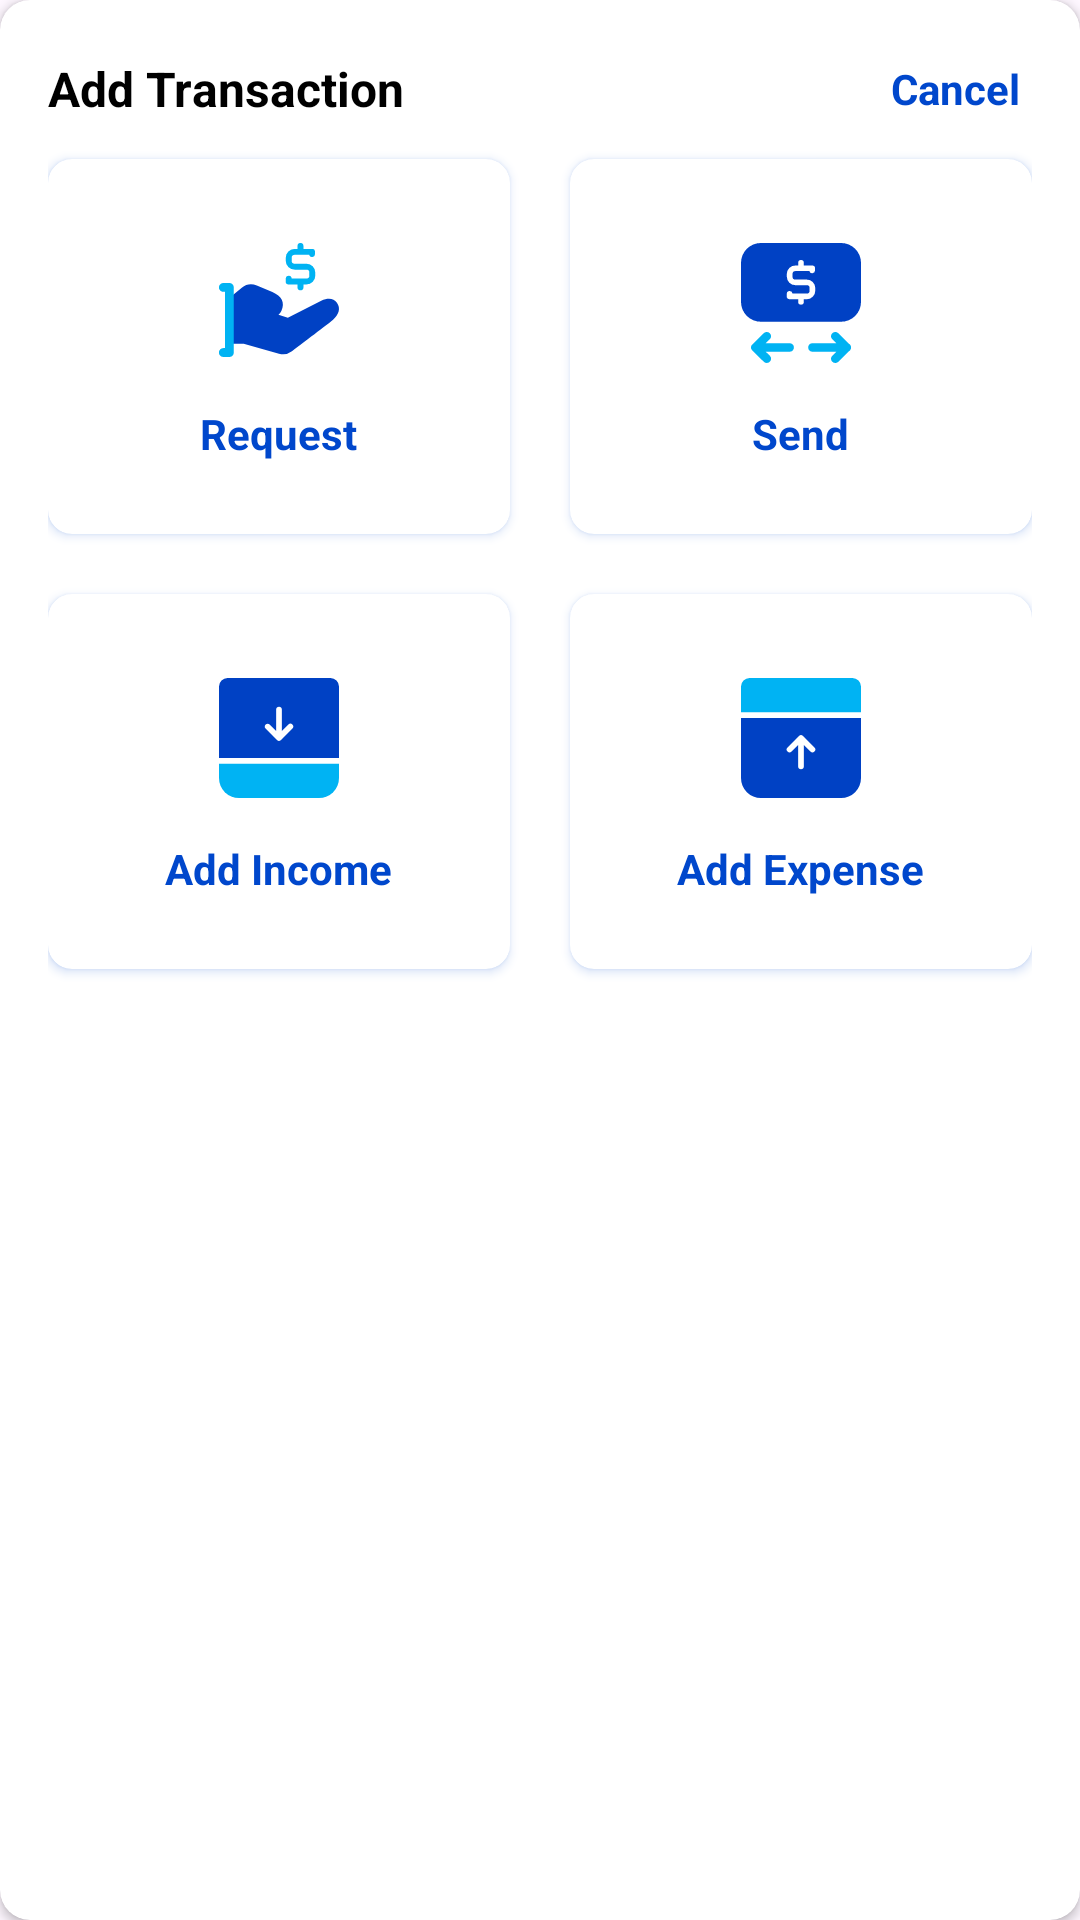

Produce the Android XML layout that renders to this screen, including the resource entries it uses.
<!-- AndroidManifest.xml: application theme Theme.MyApplication -->
<!-- res/layout/dialog_add_transaction.xml -->
<?xml version="1.0" encoding="utf-8"?>
<androidx.cardview.widget.CardView xmlns:android="http://schemas.android.com/apk/res/android"
    android:layout_width="match_parent"
    xmlns:app="http://schemas.android.com/apk/res-auto"
    android:layout_margin="10dp"
    app:cardCornerRadius="10dp"
    android:background="@color/colorGrayLight2"
    android:layout_height="wrap_content">


    <RelativeLayout
        android:layout_width="match_parent"
        android:padding="16dp"
        android:layout_height="wrap_content">
        <RelativeLayout
            android:id="@+id/relHeader"
            android:layout_width="match_parent"
            android:layout_height="wrap_content">
        <TextView
            android:id="@+id/txtAT"
            android:layout_width="wrap_content"
            android:layout_height="wrap_content"
            android:text="Add Transaction"
            android:textSize="16sp"
            android:layout_centerVertical="true"
            android:textColor="@color/black"
            android:textStyle="bold"/>
        <TextView
            android:id="@+id/txtCancel"
            android:layout_width="wrap_content"
            android:layout_height="wrap_content"
            android:text="Cancel"
            android:textColor="@color/colorPrimary"
            android:textStyle="bold"
            android:layout_alignParentEnd="true"
            android:padding="4dp"/>
        </RelativeLayout>

        <LinearLayout
            android:id="@+id/lin1"
            android:layout_width="match_parent"
            android:layout_height="wrap_content"
            android:orientation="horizontal"
            android:layout_below="@id/relHeader"
            android:weightSum="2">
            <androidx.cardview.widget.CardView
                android:id="@+id/cardRequest"
                android:layout_width="0dp"
                android:layout_height="wrap_content"
                android:layout_weight="1"
                android:layout_marginEnd="10dp"
                android:layout_marginVertical="10dp"
                app:cardBackgroundColor="@color/white"
                android:elevation="8dp"
                android:outlineAmbientShadowColor="@color/colorPrimary"
                android:outlineSpotShadowColor="@color/colorPrimary"
                app:contentPadding="14dp"
                app:cardCornerRadius="8dp">
                <LinearLayout
                    android:layout_width="match_parent"
                    android:orientation="vertical"
                    android:gravity="center"
                    android:paddingVertical="10dp"
                    android:layout_height="wrap_content">
                    <ImageView
                        android:layout_width="wrap_content"
                        android:layout_height="wrap_content"
                        android:src="@drawable/request"/>
                    <TextView
                        android:layout_width="wrap_content"
                        android:layout_height="wrap_content"
                        android:text="Request"
                        android:layout_marginTop="10dp"
                        android:textStyle="bold"
                        android:textColor="@color/colorPrimary"/>
                </LinearLayout>
            </androidx.cardview.widget.CardView>
            <androidx.cardview.widget.CardView
                android:id="@+id/cardSend"
                android:layout_width="0dp"
                android:layout_height="wrap_content"
                android:layout_weight="1"
                android:layout_marginStart="10dp"
                android:layout_marginVertical="10dp"
                app:cardBackgroundColor="@color/white"
                android:elevation="8dp"
                android:outlineAmbientShadowColor="@color/colorPrimary"
                android:outlineSpotShadowColor="@color/colorPrimary"
                app:contentPadding="14dp"
                app:cardCornerRadius="8dp">
                <LinearLayout
                    android:layout_width="match_parent"
                    android:orientation="vertical"
                    android:gravity="center"
                    android:paddingVertical="10dp"
                    android:layout_height="wrap_content">
                    <ImageView
                        android:layout_width="wrap_content"
                        android:layout_height="wrap_content"
                        android:src="@drawable/send"/>
                    <TextView
                        android:layout_width="wrap_content"
                        android:layout_height="wrap_content"
                        android:text="Send"
                        android:layout_marginTop="10dp"
                        android:textStyle="bold"
                        android:textColor="@color/colorPrimary"/>
                </LinearLayout>
            </androidx.cardview.widget.CardView>
        </LinearLayout>

        <LinearLayout
            android:id="@+id/lin2"
            android:layout_width="match_parent"
            android:layout_height="wrap_content"
            android:orientation="horizontal"
            android:layout_below="@id/lin1"
            android:weightSum="2">
            <androidx.cardview.widget.CardView
                android:id="@+id/cardAddIncome"
                android:layout_width="0dp"
                android:layout_height="wrap_content"
                android:layout_weight="1"
                android:layout_marginEnd="10dp"
                android:layout_marginVertical="10dp"
                app:cardBackgroundColor="@color/white"
                android:elevation="8dp"
                android:outlineAmbientShadowColor="@color/colorPrimary"
                android:outlineSpotShadowColor="@color/colorPrimary"
                app:contentPadding="14dp"
                app:cardCornerRadius="8dp">
                <LinearLayout
                    android:layout_width="match_parent"
                    android:orientation="vertical"
                    android:gravity="center"
                    android:paddingVertical="10dp"
                    android:layout_height="wrap_content">
                    <ImageView
                        android:layout_width="wrap_content"
                        android:layout_height="wrap_content"
                        android:src="@drawable/addincome"/>
                    <TextView
                        android:layout_width="wrap_content"
                        android:layout_height="wrap_content"
                        android:text="Add Income"
                        android:layout_marginTop="10dp"
                        android:textStyle="bold"
                        android:textColor="@color/colorPrimary"/>
                </LinearLayout>
            </androidx.cardview.widget.CardView>
            <androidx.cardview.widget.CardView
                android:id="@+id/cardAddExpense"
                android:layout_width="0dp"
                android:layout_height="wrap_content"
                android:layout_weight="1"
                android:layout_marginStart="10dp"
                android:layout_marginVertical="10dp"
                app:cardBackgroundColor="@color/white"
                android:elevation="8dp"
                android:outlineAmbientShadowColor="@color/colorPrimary"
                android:outlineSpotShadowColor="@color/colorPrimary"
                app:contentPadding="14dp"
                app:cardCornerRadius="8dp">
                <LinearLayout
                    android:layout_width="match_parent"
                    android:orientation="vertical"
                    android:gravity="center"
                    android:paddingVertical="10dp"
                    android:layout_height="wrap_content">
                    <ImageView
                        android:layout_width="wrap_content"
                        android:layout_height="wrap_content"
                        android:src="@drawable/addexpense"/>
                    <TextView
                        android:layout_width="wrap_content"
                        android:layout_height="wrap_content"
                        android:text="Add Expense"
                        android:layout_marginTop="10dp"
                        android:textStyle="bold"
                        android:textColor="@color/colorPrimary"/>
                </LinearLayout>
            </androidx.cardview.widget.CardView>
        </LinearLayout>
    </RelativeLayout>

</androidx.cardview.widget.CardView>
<!-- resources referenced by this layout -->
<resources>
  <color name="black">#FF000000</color>
  <color name="colorGrayLight2">#F8F8F8</color>
  <color name="colorPrimary">#0047CC</color>
  <color name="white">#FFFFFFFF</color>
  <!-- drawable addexpense (drawable) -->
  <vector xmlns:android="http://schemas.android.com/apk/res/android"
      android:width="48dp"
      android:height="48dp"
      android:viewportWidth="48"
      android:viewportHeight="48">
    <path
        android:pathData="M37.334,44L10.667,44A6.675,6.675 0,0 1,4 37.333L4,17.333L44,17.333L44,37.333A6.674,6.674 0,0 1,37.334 44ZM23.048,26.299v7.225a0.952,0.952 0,0 0,1.9 0L24.948,26.299l2.183,2.183A0.953,0.953 0,1 0,28.484 27.133L24.673,23.327a0.952,0.952 0,0 0,-1.346 0L19.518,27.133a0.952,0.952 0,1 0,1.346 1.346l2.18,-2.18Z"
        android:fillColor="#0041c4"/>
    <path
        android:pathData="M44,15.429L4,15.429L4,6.857A2.857,2.857 0,0 1,6.857 4L41.143,4A2.857,2.857 0,0 1,44 6.857Z"
        android:fillColor="#00b3f3"/>
  </vector>
  <!-- drawable addincome (drawable) -->
  <vector xmlns:android="http://schemas.android.com/apk/res/android"
      android:width="48dp"
      android:height="48dp"
      android:viewportWidth="48"
      android:viewportHeight="48">
    <path
        android:pathData="M44,30.667L4,30.667L4,6.857A2.86,2.86 0,0 1,6.857 4L41.143,4A2.86,2.86 0,0 1,44 6.857v23.81ZM20.19,19.238a0.952,0.952 0,0 0,-0.673 1.626l3.809,3.809a0.952,0.952 0,0 0,1.346 0l3.811,-3.809a0.953,0.953 0,0 0,-1.348 -1.346L24.952,21.7L24.952,14.476a0.952,0.952 0,0 0,-1.9 0L23.052,21.7l-2.183,-2.183A0.947,0.947 0,0 0,20.19 19.238Z"
        android:fillColor="#0041c4"/>
    <path
        android:pathData="M44,32.571L44,37.333a6.667,6.667 0,0 1,-6.667 6.667L10.667,44A6.667,6.667 0,0 1,4 37.333L4,32.571Z"
        android:fillColor="#00b3f3"/>
  </vector>
  <!-- drawable request (drawable) -->
  <vector xmlns:android="http://schemas.android.com/apk/res/android"
      android:width="48dp"
      android:height="48dp"
      android:viewportWidth="48"
      android:viewportHeight="48">
    <path
        android:pathData="M24.818,26.556c1.229,-2.667 0.1,-4.865 -3.032,-6.226L16.604,18.191a4.935,4.935 0,0 0,-5.008 0.743L6.831,22.835 6.692,24.224 6.469,35.584L6.469,37.558L12.235,37.558l11.759,3.339a4.935,4.935 0,0 0,4.312 -0.8c7.748,-5.82 12.925,-9.75 13.709,-10.479 1.9,-1.766 2.649,-3.73 1.295,-5.665 -1.095,-1.565 -2.941,-1.732 -5.229,-0.7L26.952,28.912 23.823,27.918A3.94,3.94 0,0 0,24.818 26.556Z"
        android:fillColor="#0041c4"/>
    <path
        android:pathData="M5.481,42a1.481,1.481 0,1 1,0 -2.961h0.493L5.974,20.286L5.481,20.286a1.481,1.481 0,1 1,0 -2.961L7.456,17.325a1.48,1.48 0,0 1,1.481 1.48L8.937,40.52A1.48,1.48 0,0 1,7.456 42ZM30.172,18.789v-0.97L27.209,17.819a0.988,0.988 0,0 1,-0.986 -1.017l0.027,-0.905a0.988,0.988 0,0 1,1.973 -0.052h4.914a0.986,0.986 0,0 0,0.986 -0.986L34.123,13.871a0.986,0.986 0,0 0,-0.986 -0.986L29.213,12.885A2.963,2.963 0,0 1,26.25 9.924L26.25,8.936a2.961,2.961 0,0 1,2.963 -2.961h0.959L30.172,4.986a0.988,0.988 0,0 1,1.976 0v0.988h2.869a0.986,0.986 0,0 1,0.988 0.986v0.747a0.988,0.988 0,0 1,-1.946 0.239L29.213,7.946a0.989,0.989 0,0 0,-0.988 0.988v0.988a0.987,0.987 0,0 0,0.988 0.986h3.924A2.963,2.963 0,0 1,36.1 13.871v0.986a2.963,2.963 0,0 1,-2.963 2.961h-0.988v0.97a0.988,0.988 0,0 1,-1.976 0Z"
        android:fillColor="#00b3f3"/>
  </vector>
  <!-- drawable send: vector/xml drawable (drawable, 2171 chars, omitted) -->
  <style name="Theme.MyApplication" parent="Base.Theme.MyApplication" />
  <style name="Base.Theme.MyApplication" parent="Theme.Material3.Light.NoActionBar">
          
           <item name="colorPrimary">@color/colorPrimary</item>
      </style>
</resources>
